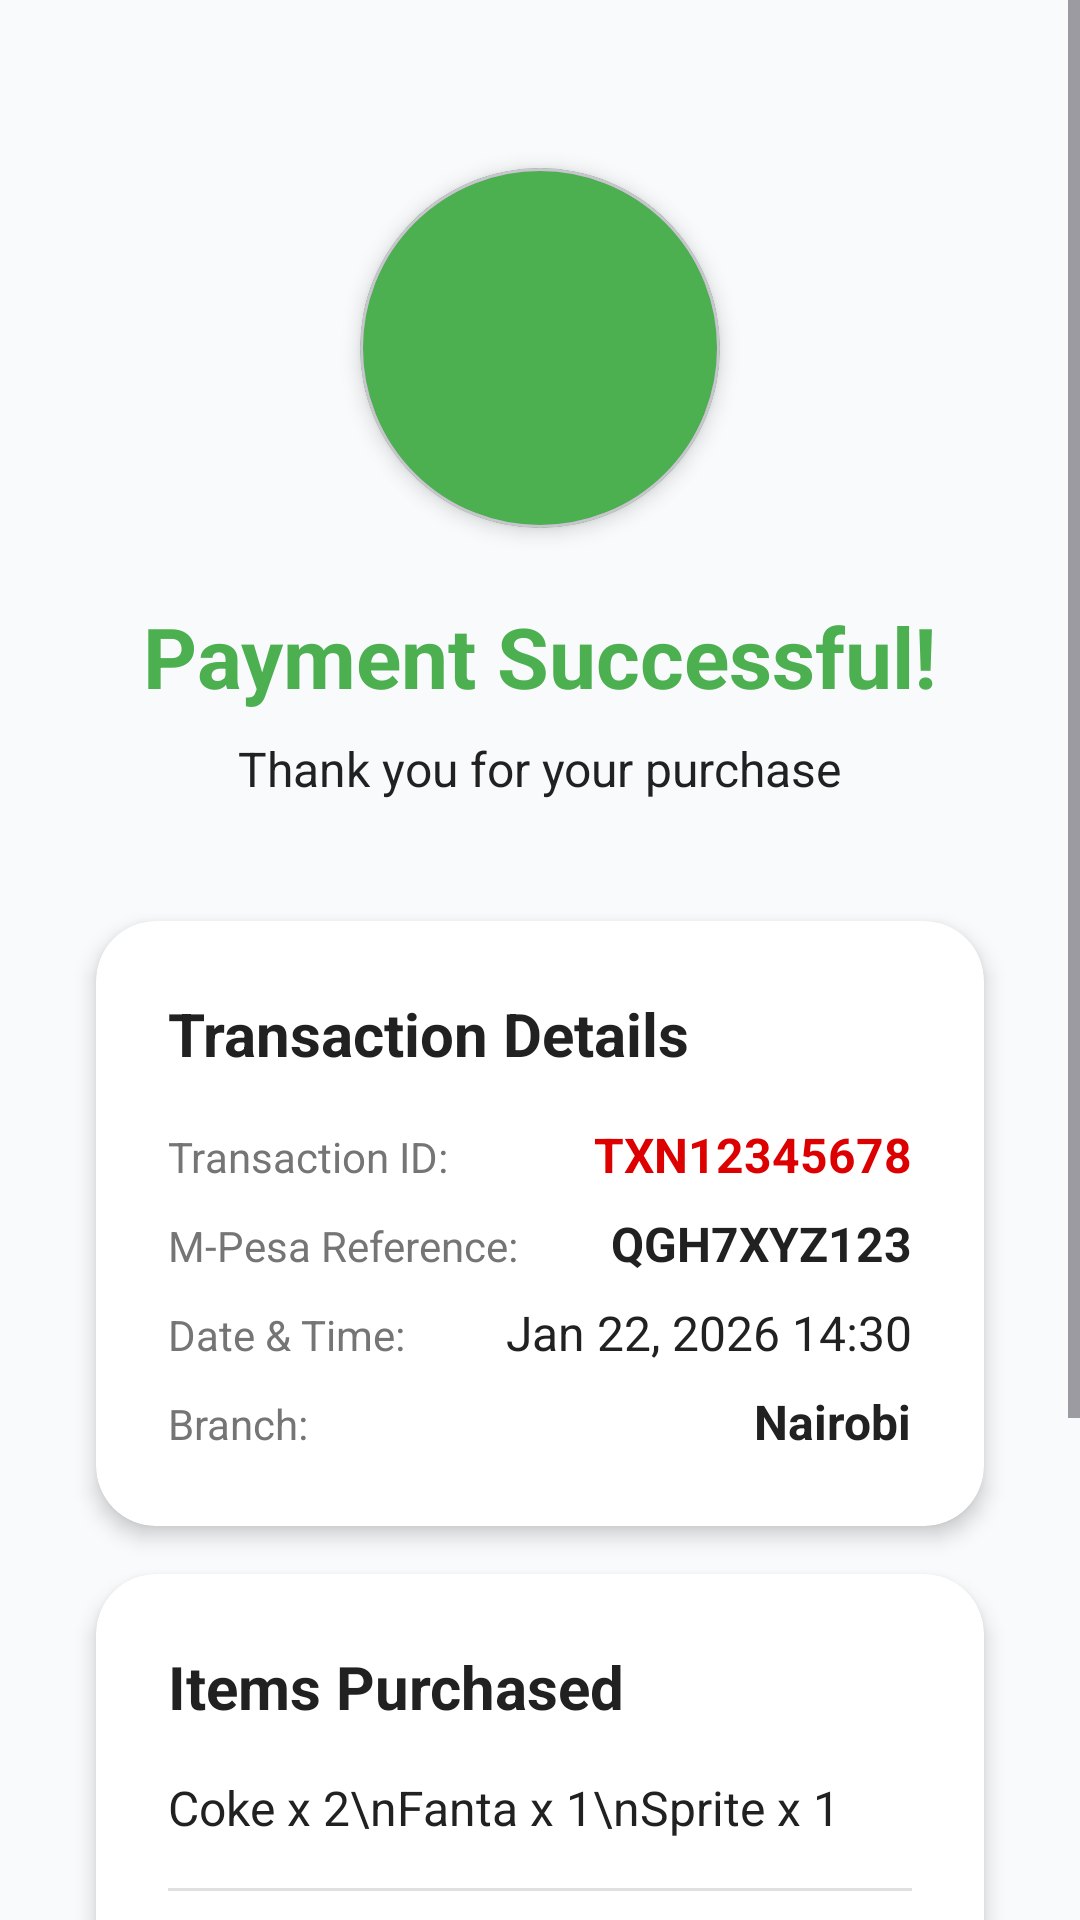

Layout XML and referenced resources for this Android screen:
<!-- AndroidManifest.xml: application theme Theme.Cocacola -->
<!-- res/layout/activity_purchase_summary.xml -->
<?xml version="1.0" encoding="utf-8"?>
<ScrollView xmlns:android="http://schemas.android.com/apk/res/android"
    xmlns:app="http://schemas.android.com/apk/res-auto"
    android:layout_width="match_parent"
    android:layout_height="match_parent"
    android:fillViewport="true"
    android:background="@color/freshmart_background">

    <LinearLayout
        android:layout_width="match_parent"
        android:layout_height="wrap_content"
        android:orientation="vertical"
        android:padding="@dimen/spacing_lg">

        
        <com.google.android.material.card.MaterialCardView
            android:layout_width="120dp"
            android:layout_height="120dp"
            app:cardCornerRadius="60dp"
            app:cardElevation="@dimen/card_elevation"
            app:cardBackgroundColor="@color/status_in_stock"
            android:layout_gravity="center_horizontal"
            android:layout_marginTop="@dimen/spacing_xl"
            android:layout_marginBottom="@dimen/spacing_lg">

            <ImageView
                android:layout_width="80dp"
                android:layout_height="80dp"
                android:layout_gravity="center"
                android:src="@drawable/ic_check"
                app:tint="@color/text_white"/>
        </com.google.android.material.card.MaterialCardView>

        
        <TextView
            android:layout_width="wrap_content"
            android:layout_height="wrap_content"
            android:text="Payment Successful!"
            style="@style/FreshMartText.Title"
            android:textColor="@color/status_in_stock"
            android:layout_gravity="center_horizontal"
            android:layout_marginBottom="@dimen/spacing_sm"/>

        <TextView
            android:layout_width="wrap_content"
            android:layout_height="wrap_content"
            android:text="Thank you for your purchase"
            style="@style/FreshMartText.Body"
            android:layout_gravity="center_horizontal"
            android:layout_marginBottom="@dimen/spacing_xl"/>

        
        <com.google.android.material.card.MaterialCardView
            android:layout_width="match_parent"
            android:layout_height="wrap_content"
            style="@style/FreshMartCard"
            android:layout_marginBottom="@dimen/spacing_lg">

            <LinearLayout
                android:layout_width="match_parent"
                android:layout_height="wrap_content"
                android:orientation="vertical"
                android:padding="@dimen/spacing_lg">

                <TextView
                    android:layout_width="wrap_content"
                    android:layout_height="wrap_content"
                    android:text="Transaction Details"
                    style="@style/FreshMartText.Subtitle"
                    android:layout_marginBottom="@dimen/spacing_md"/>

                
                <LinearLayout
                    android:layout_width="match_parent"
                    android:layout_height="wrap_content"
                    android:orientation="horizontal"
                    android:layout_marginBottom="@dimen/spacing_sm">

                    <TextView
                        android:layout_width="0dp"
                        android:layout_height="wrap_content"
                        android:layout_weight="1"
                        android:text="Transaction ID:"
                        style="@style/FreshMartText.Caption"/>

                    <TextView
                        android:id="@+id/tvTransactionId"
                        android:layout_width="wrap_content"
                        android:layout_height="wrap_content"
                        android:text="TXN12345678"
                        style="@style/FreshMartText.Body"
                        android:textStyle="bold"
                        android:textColor="@color/freshmart_primary"/>
                </LinearLayout>

                
                <LinearLayout
                    android:layout_width="match_parent"
                    android:layout_height="wrap_content"
                    android:orientation="horizontal"
                    android:layout_marginBottom="@dimen/spacing_sm">

                    <TextView
                        android:layout_width="0dp"
                        android:layout_height="wrap_content"
                        android:layout_weight="1"
                        android:text="M-Pesa Reference:"
                        style="@style/FreshMartText.Caption"/>

                    <TextView
                        android:id="@+id/tvMpesaRef"
                        android:layout_width="wrap_content"
                        android:layout_height="wrap_content"
                        android:text="QGH7XYZ123"
                        style="@style/FreshMartText.Body"
                        android:textStyle="bold"/>
                </LinearLayout>

                
                <LinearLayout
                    android:layout_width="match_parent"
                    android:layout_height="wrap_content"
                    android:orientation="horizontal"
                    android:layout_marginBottom="@dimen/spacing_sm">

                    <TextView
                        android:layout_width="0dp"
                        android:layout_height="wrap_content"
                        android:layout_weight="1"
                        android:text="Date &amp; Time:"
                        style="@style/FreshMartText.Caption"/>

                    <TextView
                        android:id="@+id/tvDateTime"
                        android:layout_width="wrap_content"
                        android:layout_height="wrap_content"
                        android:text="Jan 22, 2026 14:30"
                        style="@style/FreshMartText.Body"/>
                </LinearLayout>

                
                <LinearLayout
                    android:layout_width="match_parent"
                    android:layout_height="wrap_content"
                    android:orientation="horizontal">

                    <TextView
                        android:layout_width="0dp"
                        android:layout_height="wrap_content"
                        android:layout_weight="1"
                        android:text="Branch:"
                        style="@style/FreshMartText.Caption"/>

                    <TextView
                        android:id="@+id/tvBranch"
                        android:layout_width="wrap_content"
                        android:layout_height="wrap_content"
                        android:text="Nairobi"
                        style="@style/FreshMartText.Body"
                        android:textStyle="bold"/>
                </LinearLayout>
            </LinearLayout>
        </com.google.android.material.card.MaterialCardView>

        
        <com.google.android.material.card.MaterialCardView
            android:layout_width="match_parent"
            android:layout_height="wrap_content"
            style="@style/FreshMartCard"
            android:layout_marginBottom="@dimen/spacing_lg">

            <LinearLayout
                android:layout_width="match_parent"
                android:layout_height="wrap_content"
                android:orientation="vertical"
                android:padding="@dimen/spacing_lg">

                <TextView
                    android:layout_width="wrap_content"
                    android:layout_height="wrap_content"
                    android:text="Items Purchased"
                    style="@style/FreshMartText.Subtitle"
                    android:layout_marginBottom="@dimen/spacing_md"/>

                <TextView
                    android:id="@+id/tvItemsList"
                    android:layout_width="match_parent"
                    android:layout_height="wrap_content"
                    android:text="Coke x 2\nFanta x 1\nSprite x 1"
                    style="@style/FreshMartText.Body"
                    android:lineSpacingExtra="4dp"
                    android:layout_marginBottom="@dimen/spacing_md"/>

                <View
                    android:layout_width="match_parent"
                    android:layout_height="1dp"
                    android:background="@color/divider_color"
                    android:layout_marginBottom="@dimen/spacing_md"/>

                <LinearLayout
                    android:layout_width="match_parent"
                    android:layout_height="wrap_content"
                    android:orientation="horizontal">

                    <TextView
                        android:layout_width="0dp"
                        android:layout_height="wrap_content"
                        android:layout_weight="1"
                        android:text="Total Paid"
                        style="@style/FreshMartText.Subtitle"/>

                    <TextView
                        android:id="@+id/tvTotalPaid"
                        android:layout_width="wrap_content"
                        android:layout_height="wrap_content"
                        android:text="KSh 200.00"
                        android:textSize="24sp"
                        android:textStyle="bold"
                        android:textColor="@color/freshmart_primary"/>
                </LinearLayout>
            </LinearLayout>
        </com.google.android.material.card.MaterialCardView>

        
        <com.google.android.material.button.MaterialButton
            android:id="@+id/btnDownloadReceipt"
            android:layout_width="match_parent"
            android:layout_height="56dp"
            android:text="DOWNLOAD RECEIPT"
            style="@style/FreshMartButton.Outlined"
            android:layout_marginBottom="@dimen/spacing_md"
            app:icon="@drawable/ic_download"
            app:iconGravity="textStart"/>

        <com.google.android.material.button.MaterialButton
            android:id="@+id/btnDone"
            android:layout_width="match_parent"
            android:layout_height="60dp"
            android:text="DONE"
            style="@style/FreshMartButton.Primary"/>

    </LinearLayout>
</ScrollView>
<!-- resources referenced by this layout -->
<resources>
  <color name="divider_color">#E0E0E0</color>
  <color name="freshmart_background">#F8FAFB</color>
  <color name="freshmart_primary">#DC0000</color>
  <color name="status_in_stock">#4CAF50</color>
  <color name="text_white">#FFFFFF</color>
  <dimen name="card_elevation">4dp</dimen>
  <dimen name="spacing_lg">24dp</dimen>
  <dimen name="spacing_md">16dp</dimen>
  <dimen name="spacing_sm">8dp</dimen>
  <dimen name="spacing_xl">32dp</dimen>
  <!-- drawable ic_download (drawable) -->
  <?xml version="1.0" encoding="utf-8"?>
  <vector xmlns:android="http://schemas.android.com/apk/res/android"
      android:width="24dp"
      android:height="24dp"
      android:viewportWidth="24"
      android:viewportHeight="24">
      <path
          android:fillColor="#DC0000"
          android:pathData="M19,9h-4V3H9v6H5l7,7 7,-7zM5,18v2h14v-2H5z"/>
  </vector>
  <style name="FreshMartButton.Outlined" parent="Widget.Material3.Button.OutlinedButton">
          <item name="android:textSize">16sp</item>
          <item name="android:textStyle">bold</item>
          <item name="cornerRadius">12dp</item>
          <item name="strokeColor">@color/freshmart_primary</item>
          <item name="strokeWidth">2dp</item>
          <item name="android:textColor">@color/freshmart_primary</item>
      </style>
  <style name="FreshMartButton.Primary">
          <item name="backgroundTint">@color/freshmart_primary</item>
      </style>
  <style name="FreshMartCard" parent="Widget.Material3.CardView.Elevated">
          <item name="cardBackgroundColor">@color/card_background</item>
          <item name="cardCornerRadius">20dp</item>
          <item name="cardElevation">4dp</item>
          <item name="android:layout_margin">8dp</item>
      </style>
  <style name="FreshMartText.Body">
          <item name="android:textSize">16sp</item>
          <item name="android:textColor">@color/text_primary</item>
      </style>
  <style name="FreshMartText.Caption">
          <item name="android:textSize">14sp</item>
          <item name="android:textColor">@color/text_secondary</item>
      </style>
  <style name="FreshMartText.Subtitle">
          <item name="android:textSize">20sp</item>
          <item name="android:textStyle">bold</item>
          <item name="android:textColor">@color/text_primary</item>
      </style>
  <style name="FreshMartText.Title">
          <item name="android:textSize">28sp</item>
          <item name="android:textStyle">bold</item>
          <item name="android:textColor">@color/text_primary</item>
      </style>
  <style name="Theme.Cocacola" parent="Base.Theme.Cocacola" />
  <color name="card_background">#FFFFFF</color>
  <color name="text_primary">#212121</color>
  <color name="text_secondary">#757575</color>
  <style name="Base.Theme.Cocacola" parent="Theme.Material3.DayNight.NoActionBar">
          <item name="colorPrimary">@color/freshmart_primary</item>
          <item name="colorPrimaryDark">@color/freshmart_primary_dark</item>
          <item name="colorAccent">@color/freshmart_accent</item>
          <item name="android:windowBackground">@color/freshmart_background</item>
      </style>
  <color name="freshmart_primary_dark">#A30000</color>
  <color name="freshmart_accent">#F40009</color>
</resources>
